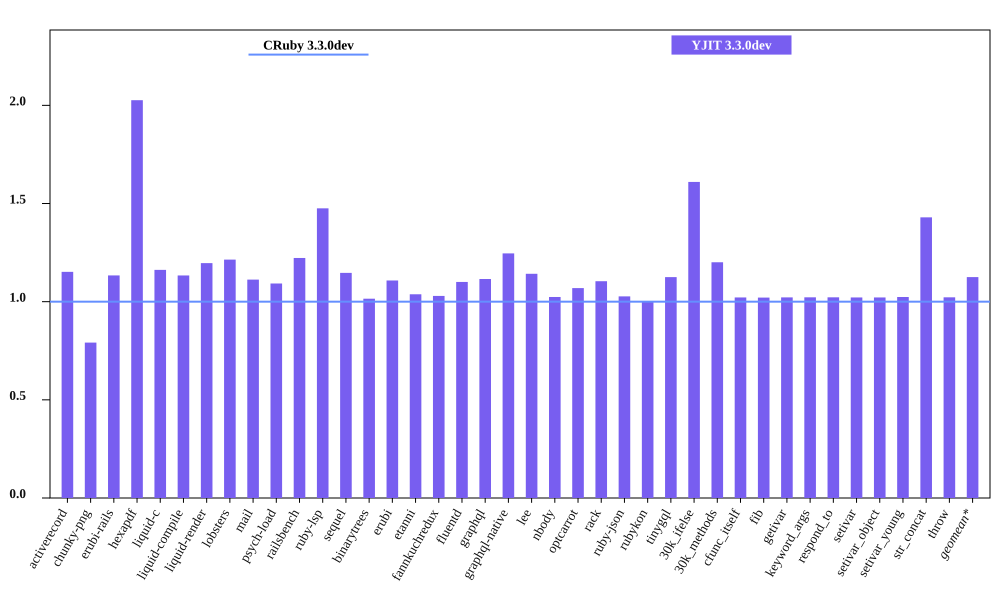

The file beside this chart, header and first rows:
bench, CRuby 3.3.0dev mem (MiB), YJIT 3.3.0dev mem (MiB), Inline Code, Outlined Code, YJIT Mem overhead
activerecord, 40.88, 47.09, 2, 1
chunky-png, 49.03, 38.81, 1, 1
erubi-rails, 79.79, 90.45, 3, 3
hexapdf, 129.2, 261.9, 3, 2
liquid-c, 28.77, 33.43, 1, 1
liquid-compile, 25.25, 28.62, 1, 1
liquid-render, 26.18, 31.32, 1, 1
lobsters, 273, 331.5, 13, 11
mail, 43.51, 48.4, 2, 1
psych-load, 26.71, 29.18, 1, 1
railsbench, 82.59, 101, 4, 4
ruby-lsp, 87.14, 128.6, 9, 7
sequel, 28.69, 32.89, 1, 1
binarytrees, 17.54, 17.8, 1, 1
erubi, 21.17, 23.46, 1, 1
etanni, 14.72, 15.28, 1, 1
fannkuchredux, 11.87, 12.22, 1, 1
fluentd, 592.3, 651.9, 1, 1
graphql, 31.13, 34.73, 1, 1
graphql-native, 27.2, 33.88, 1, 1
lee, 25.8, 29.46, 1, 1
nbody, 11.94, 12.23, 1, 1
optcarrot, 53.09, 56.76, 1, 1
rack, 21.96, 24.25, 1, 1
ruby-json, 12.9, 13.25, 1, 1
rubykon, 40.66, 40.78, 1, 1
tinygql, 19.55, 21.99, 1, 1
30k_ifelse, 54.75, 88.14, 8, 7
30k_methods, 43.22, 51.89, 3, 3
cfunc_itself, 12, 12.25, 1, 1
fib, 12, 12.25, 1, 1
getivar, 11.99, 12.25, 1, 1
keyword_args, 11.99, 12.25, 1, 1
respond_to, 11.99, 12.25, 1, 1
setivar, 11.99, 12.25, 1, 1
setivar_object, 11.99, 12.25, 1, 1
setivar_young, 11.99, 12.27, 1, 1
str_concat, 37.91, 54.2, 1, 1
throw, 11.99, 12.25, 1, 1
